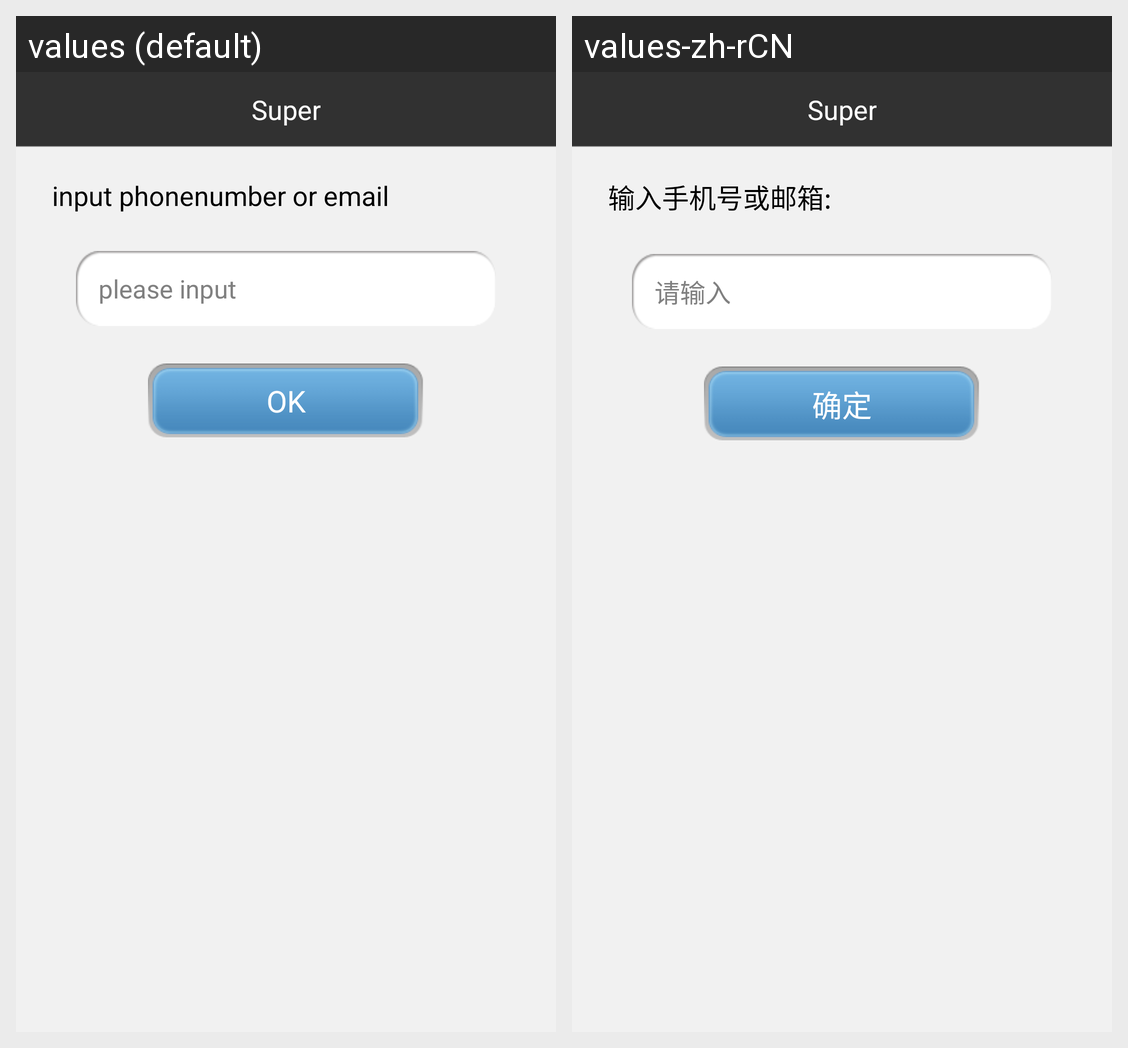

Locale-by-locale string values for the Android screen shown in this grid:
Android screen res/layout/add_friend_mod.xml rendered under 2 locales, left to right: values (default), values-zh-rCN. Device: Nexus 5 (rendered at 1080×1920; each locale shown at half size, 540×960, under a caption strip naming it); theme ShanWuPanlvBaseTheme.
Strings drawn on this screen, with the default value and each locale's value (text and hints the layout hard-codes, and strings that could not be matched under every locale, appear in the picture but are not listed):

input_phonenumber_or_email
  values: input phonenumber or email
  values-zh-rCN: 输入手机号或邮箱:

please_input
  values: please input
  values-zh-rCN: 请输入

sure
  values: OK
  values-zh-rCN: 确定

app_name
  values: Super
  values-zh-rCN: Super
